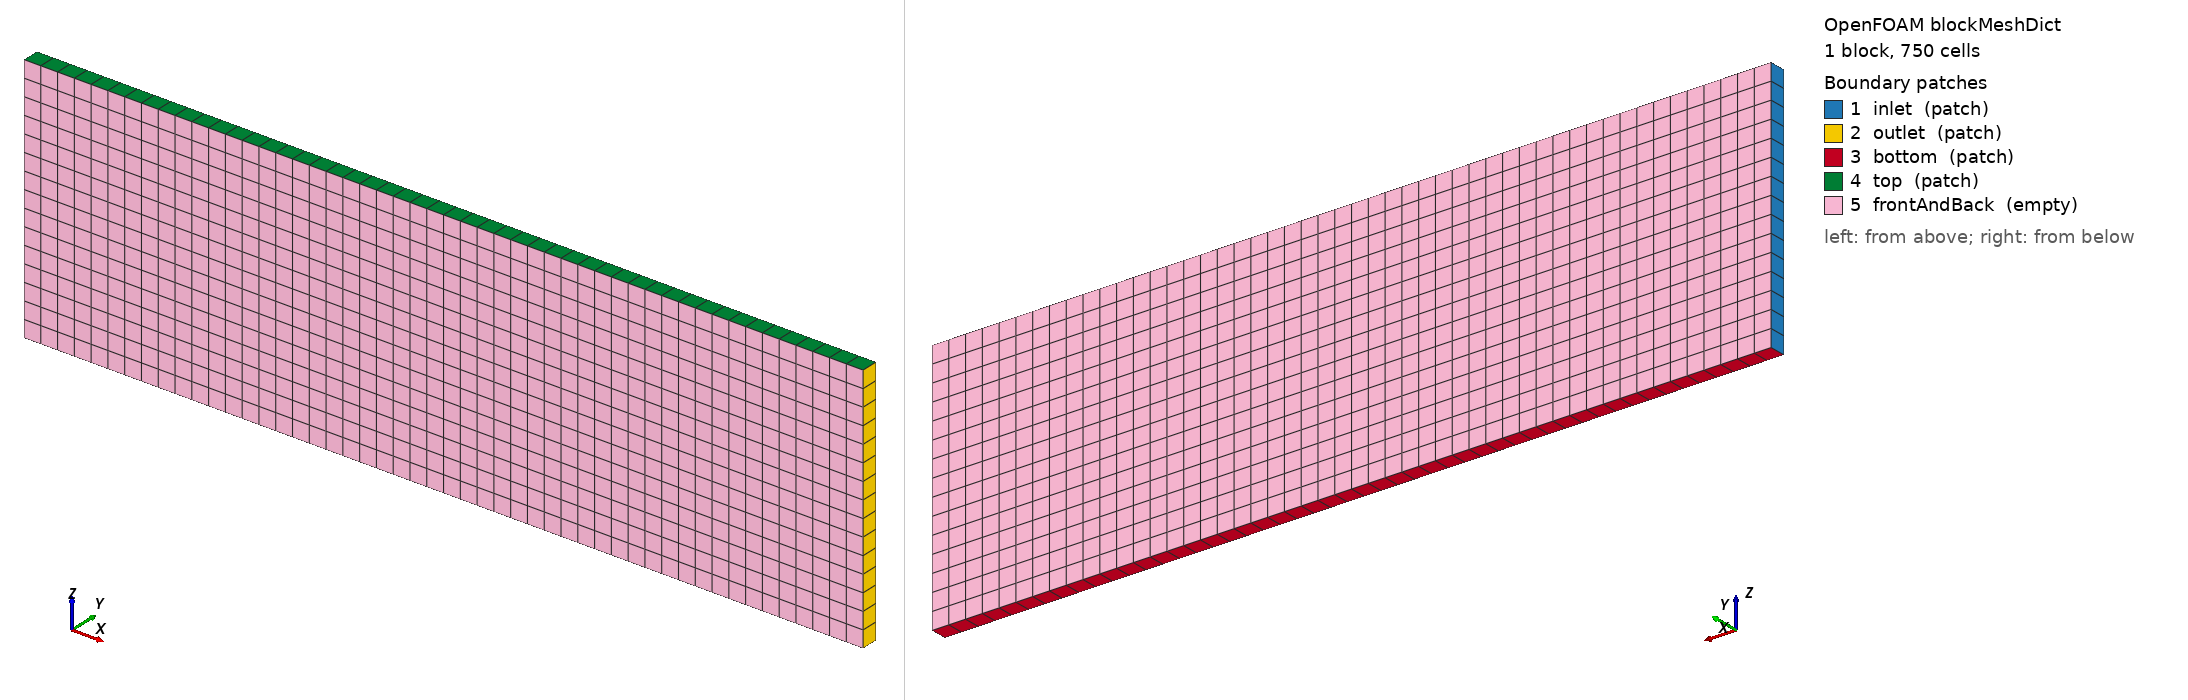

OpenFOAM case: the mesh blockMesh builds from blockMeshDict, 1 block(s), 750 cells. Boundary patches (legend numbers): 1 inlet (patch), 2 outlet (patch), 3 bottom (patch), 4 top (patch), 5 frontAndBack (empty). Left view from above one corner, right view from below the opposite corner. Boundary conditions: 3 field file(s) under 0/ or 0.orig/; 4 of 5 drawn patches have an entry in a shipped field file.

=== system/blockMeshDict ===
/*--------------------------------*- C++ -*----------------------------------*\
  =========                 |
  \\      /  F ield         | OpenFOAM: The Open Source CFD Toolbox
   \\    /   O peration     | Website:  https://openfoam.org
    \\  /    A nd           | Version:  9
     \\/     M anipulation  |
\*---------------------------------------------------------------------------*/
FoamFile
{
    format      ascii;
    class       dictionary;
    location    "system";
    object      blockMeshDict;
}
// * * * * * * * * * * * * * * * * * * * * * * * * * * * * * * * * * * * * * //

// 2D bench (x-z plane, one cell in y): 1.0 x 0.3 mm, 20 um cells as the REV.
// Wicking along x (gravity -x, constant/g), reservoir on inlet (x = 0).
// Porous slab z 0.06-0.22 mm (system/setFieldsDict) between two free layers
// (3 and 4 cells), i.e. a yarn wetted from its end with porous/free faces
// along its whole length, as the yarns of the REV next to the gaps.
// Patch names and BCs as REV_hybrid: inlet, outlet, bottom, top open.

convertToMeters 1e-3;

vertices
(
    (0   0    0  )
    (1.0 0    0  )
    (1.0 0.02 0  )
    (0   0.02 0  )
    (0   0    0.3)
    (1.0 0    0.3)
    (1.0 0.02 0.3)
    (0   0.02 0.3)
);

blocks
(
    hex (0 1 2 3 4 5 6 7) (50 1 15) simpleGrading (1 1 1)
);

boundary
(
    inlet
    {
        type patch;
        faces ((0 4 7 3));
    }
    outlet
    {
        type patch;
        faces ((2 6 5 1));
    }
    bottom
    {
        type patch;
        faces ((0 3 2 1));
    }
    top
    {
        type patch;
        faces ((4 5 6 7));
    }
    frontAndBack
    {
        type empty;
        faces ((1 5 4 0) (3 7 6 2));
    }
);

// ************************************************************************* //


=== system/controlDict ===
/*--------------------------------*- C++ -*----------------------------------*\
  =========                 |
  \\      /  F ield         | OpenFOAM: The Open Source CFD Toolbox
   \\    /   O peration     | Website:  https://openfoam.org
    \\  /    A nd           | Version:  9
     \\/     M anipulation  |
\*---------------------------------------------------------------------------*/
FoamFile
{
    format      ascii;
    class       dictionary;
    location    "system";
    object      controlDict;
}
// * * * * * * * * * * * * * * * * * * * * * * * * * * * * * * * * * * * * * //

application     hybridPorousInterFoam;

startFrom       latestTime;
startTime       0;
stopAt          endTime;
// 1D estimate (K 1e-11, pc0 5000): front x_f = 18 mm/sqrt(s)*sqrt(t), i.e. at
// the outlet (1 mm) after ~3 ms
endTime         5e-3;
deltaT          1e-8;
writeControl    adjustableRunTime;
writeInterval   2.5e-4;
purgeWrite      0;
writeFormat     ascii;
writePrecision  6;
writeCompression off;
timeFormat      general;
timePrecision   6;
runTimeModifiable yes;

// Time step: solver limits on the total flux (free cells), then the
// coatsTimeStep function object (porous cells + capillary waves) overwrites
// maxDeltaT every step; setDeltaT.H grows dt by at most 1.2x per step.
// Values as ../../trialWicking/singleYarn_vertical_hybrid.
adjustTimeStep  yes;
maxCo           0.75;
maxAlphaCo      1;
maxDeltaT       3e-8;   // first-step cap only
CoatsMaxCo      0.5;
dSmax           0.01;
maxDeltaTCoats  1e-3;
minDeltaTCoats  0;
CapillaryMaxCo  0.5;

// Stop guard (../../tools/stopGuard): write and end after maxSteps steps
// (-1: no limit) or when deltaT < minDeltaTStop (collapsed time step).
maxSteps        -1;
minDeltaTStop   1e-14;

functions
{
    coatsTimeStep { #include "../../tools/coatsTimeStep" }
    liquidBalance { #include "../../tools/liquidBalance" }
    stopGuard     { #include "../../tools/stopGuard" }
}

// ************************************************************************* //


=== 0.orig/UnonWetting ===
/*--------------------------------*- C++ -*----------------------------------*\
  =========                 |
  \\      /  F ield         | OpenFOAM: The Open Source CFD Toolbox
   \\    /   O peration     | Website:  https://openfoam.org
    \\  /    A nd           | Version:  9
     \\/     M anipulation  |
\*---------------------------------------------------------------------------*/
FoamFile
{
    format      ascii;
    class       volVectorField;
    location    "0";
    object      UnonWetting;
}
// * * * * * * * * * * * * * * * * * * * * * * * * * * * * * * * * * * * * * //

// Darcy phase velocity (0 in free cells: Solid*M*(...) in
// updateDarcyVelocities.H). zeroGradient on every open patch: then
// correctUBc.H keeps the pressure-equation flux and alphaEqn.H has no relative
// flux on the patch. A fixedValue here (the 1D outlet had Uwetting fixed 0)
// makes correctUBc.H impose (Uwetting + UnonWetting).Sf on the whole patch,
// which closes its free-fluid faces (both velocities are 0 there).

dimensions      [0 1 -1 0 0 0 0];

internalField   uniform (0 0 0);

boundaryField
{
    #includeEtc "caseDicts/setConstraintTypes"

    "(inlet|outlet|top|bottom)"
    {
        type            zeroGradient;
    }
}

// ************************************************************************* //
